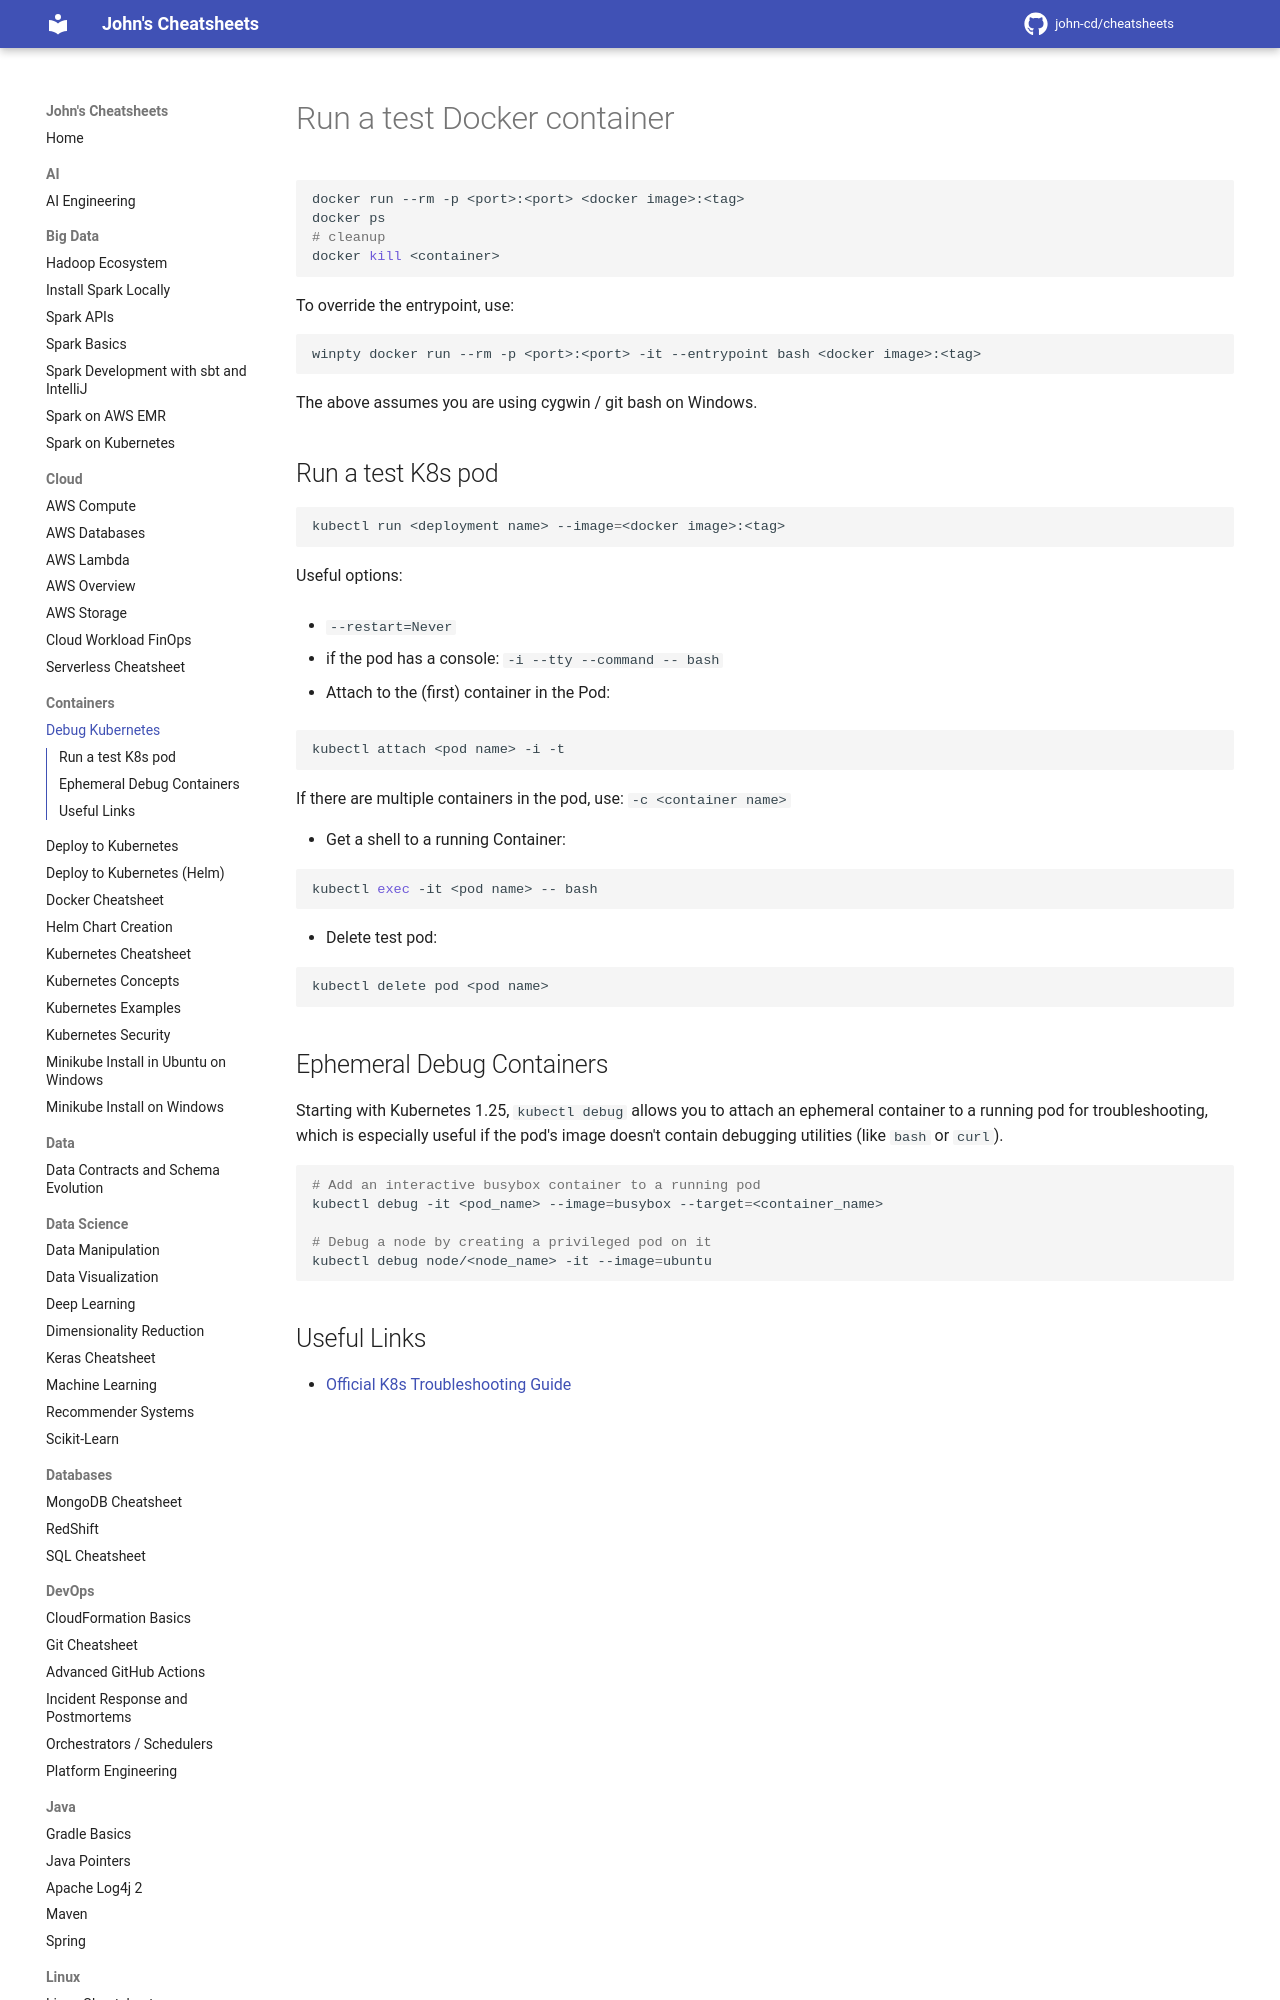

repository: john-cd/cheatsheets · page: Containers/Debug_Kubernetes/index.html · generator: mkdocs

---
title: Debug Kubernetes
tags: Kubernetes MiniKube Kubectl
---

<!-- TODO Reviewed ??-??-2026 -->

# Run a test Docker container

```shell
docker run --rm -p <port>:<port> <docker image>:<tag>
docker ps
# cleanup
docker kill <container>
```

To override the entrypoint, use:

```shell
winpty docker run --rm -p <port>:<port> -it --entrypoint bash <docker image>:<tag>
```

The above assumes you are using cygwin / git bash on Windows.
